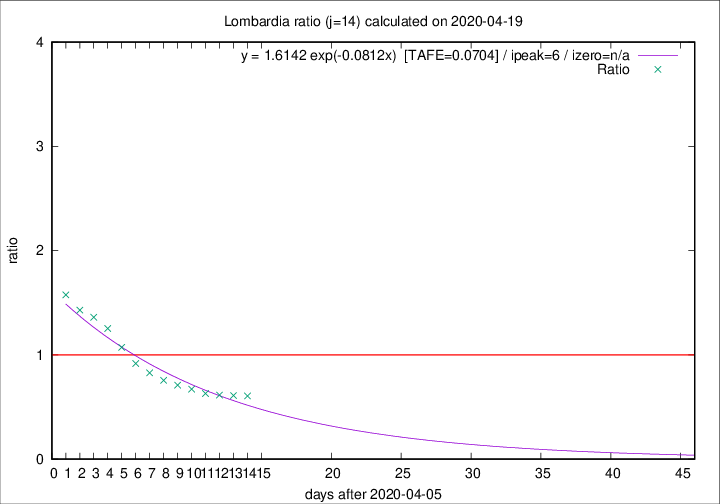

The data file committed next to this chart (first rows):
2020-04-19, 163, 12213, 3308, 5449, 0.6071
2020-04-18, 199, 12050, 3394, 5561, 0.6103
2020-04-17, 243, 11851, 3540, 5762, 0.6144
2020-04-16, 231, 11608, 3648, 5792, 0.6298
2020-04-15, 235, 11377, 3784, 5634, 0.6716
2020-04-14, 241, 11142, 3943, 5559, 0.7093
2020-04-13, 280, 10901, 4083, 5398, 0.7564
2020-04-12, 110, 10621, 4261, 5142, 0.8287
2020-04-11, 273, 10511, 4567, 4978, 0.9174
2020-04-10, 216, 10238, 4836, 4512, 1.072
2020-04-09, 300, 10022, 5161, 4117, 1.254
2020-04-08, 238, 9722, 5248, 3857, 1.361
2020-04-07, 282, 9484, 5306, 3710, 1.43
2020-04-06, 297, 9202, 5426, 3443, 1.576
